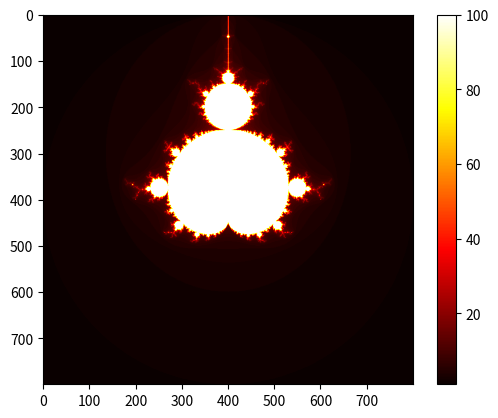

Reproduce this figure in Python.
import numpy as np
import matplotlib.pyplot as plt

def mandelbrot(c, max_iter):
    z = 0
    for n in range(max_iter):
        if abs(z) > 2:
            return n
        z = z*z + c
    return max_iter

# Create image
rows, cols = 800, 800
image = np.zeros((rows, cols))
for x in range(rows):
    for y in range(cols):
        real = -2 + (x / rows) * 4
        imag = -2 + (y / cols) * 4
        c = complex(real, imag)
        color = mandelbrot(c, 100)
        image[x, y] = color

plt.imshow(image, cmap='hot')
plt.colorbar()
plt.show()
